Labelled photos from "studio_data", an image-classification folder in React-Developer751/temp. The possible labels are: AC repair, accounting finance, agriculture farm, animal welfare, architect, astrology, ayurveda, bakery, banquet hall, bar lounge, barber, bike garage, bike showroom, bookstore, bridal makeup, cafe, car rental, car repair, car showroom, car wash, carpentry, catering, chai stall, chinese restaurant, cleaning, clinic doctor, cloud kitchen, coaching tuition, construction, consulting, counselling, coworking, dental, design studio, diagnostic lab, digital agency, DJ sound, driving school, drone photography, ecommerce, electrician, event party, eye clinic, farm stay, fashion boutique, fast food, florist, funeral services, furniture, gaming zone, gift shop, grocery, gym, hotel, ice cream, indian thali, insurance, interior design, jewellery, juice bar, kurti store, landscape, laundry, law firm, loan finance, logistics, mehendi, mobile app, mobile repair, mobile store, movers, music academy, NGO, none, notary documents, nutritionist, optical, painting, pest control, pet clinic, pet shop, PG hostel, pharmacy, photography, physio, play school, plumbing, pottery, printing, real estate, recruitment, restaurant, italian restaurant, robotics lab, SaaS, salon, saree boutique, school, scrap recycling, security, shoe store, skin clinic, solar energy, south indian, spa, sports academy, street food, sushi, sweet shop, tailor, tattoo, taxi, temple, tent house, tiffin service, toy store, travel agency, tyres, video editing, visa, water purifier, wedding, welding, yoga.

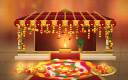
Label: wedding

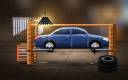
Label: car repair

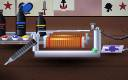
Label: tattoo

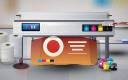
Label: printing

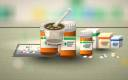
Label: pharmacy

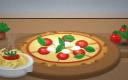
Label: italian restaurant
